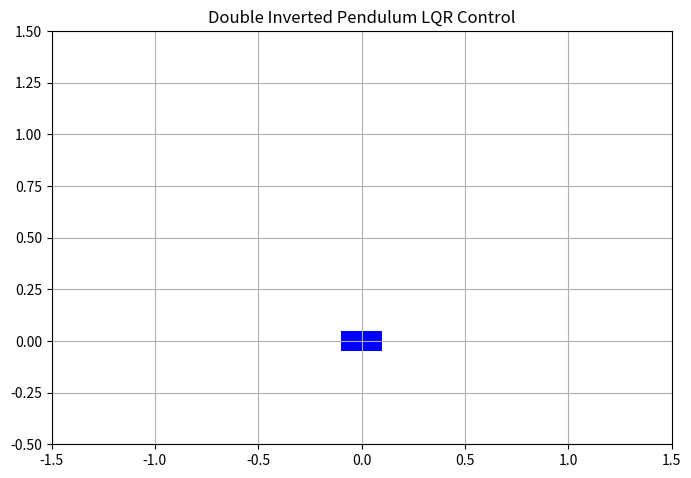

Recreate this plot in Python.
import numpy as np
import scipy.linalg as la
from scipy.integrate import solve_ivp
import matplotlib.pyplot as plt
import matplotlib.animation as animation

# ==========================================
# 1. 시스템 파라미터 (임의의 초기값 설정)
# 실제 하드웨어 제작 후 측정한 파라미터로 수정해야 합니다!
# ==========================================
M = 1.0     # 카트 질량 (kg)
m1 = 0.5    # 첫 번째 진자 질량 (kg)
m2 = 0.5    # 두 번째 진자 질량 (kg)
L1 = 0.3    # 첫 번째 진자 길이 (m)
L2 = 0.3    # 두 번째 진자 길이 (m)
g = 9.81    # 중력가속도 (m/s^2)

# ==========================================
# 2. 선형화된 상태 공간 모델 행렬 (A, B)
# 업로드하신 자료의 M0 * q_ddot + K_mat * q = tau 형태에서 유도된 선형화 행렬 예시
# ==========================================
# (참고: 아래 A, B 행렬은 일반적인 이중역진자의 선형화된 근사 모델입니다. 
# 수기 노트에서 유도하신 정확한 A, B 행렬을 여기에 대입하시면 됩니다.)

# 질량/관성 행렬 M0 및 강성 행렬 K_mat 근사
M0 = np.array([
    [M + m1 + m2, (0.5*m1 + m2)*L1, 0.5*m2*L2],
    [(0.5*m1 + m2)*L1, (1/3*m1 + m2)*L1**2, 0.5*m2*L1*L2],
    [0.5*m2*L2, 0.5*m2*L1*L2, 1/3*m2*L2**2]
])

K_mat = np.array([
    [0, 0, 0],
    [0, -(0.5*m1 + m2)*g*L1, 0],
    [0, 0, -0.5*m2*g*L2]
])

Minv = la.inv(M0)
A21 = -Minv @ K_mat

# 상태 공간 모델 X = [x, theta1, theta2, x_dot, theta1_dot, theta2_dot]^T
A = np.zeros((6, 6))
A[0:3, 3:6] = np.eye(3)
A[3:6, 0:3] = A21

B = np.zeros((6, 1))
B[3:6, 0] = Minv[:, 0] # 카트에 가해지는 힘 tau

# ==========================================
# 3. LQR 제어기 설계
# ==========================================
# Q 행렬: 상태 변수의 오차에 대한 가중치 (수기 노트 내용 반영)
Q = np.diag([100, 500, 500, 10, 50, 50]) 
# R 행렬: 제어 입력(모터 토크/힘)에 대한 가중치
R = np.array([[1.0]])

# 연속시간 대수적 리카티 방정식(ARE) 풀이
P = la.solve_continuous_are(A, B, Q, R)
# 최적 피드백 게인 K 계산
K = la.inv(R) @ B.T @ P

print("계산된 LQR 게인 K:", K)

# ==========================================
# 4. 시뮬레이션 설정 및 적분 (폐루프 시스템)
# ==========================================
def closed_loop_dynamics(t, X):
    u = -K @ X  # LQR 제어 입력
    u = u[0]
    dX = A @ X + B.flatten() * u
    return dX

# 초기 상태: 진자들이 살짝 기울어진 상태에서 시작
# X0 = [카트위치, 진자1각도, 진자2각도, 카트속도, 진자1각속도, 진자2각속도]
X0 = np.array([0.0, 0.1, -0.1, 0.0, 0.0, 0.0]) # 라디안 단위
t_span = (0, 5.0)
t_eval = np.linspace(t_span[0], t_span[1], 500)

sol = solve_ivp(closed_loop_dynamics, t_span, X0, t_eval=t_eval)

# ==========================================
# 5. Matplotlib 애니메이션 시각화
# ==========================================
fig, ax = plt.subplots(figsize=(8, 6))
ax.set_xlim(-1.5, 1.5)
ax.set_ylim(-0.5, 1.5)
ax.set_aspect('equal')
ax.grid(True)
ax.set_title("Double Inverted Pendulum LQR Control")

cart_width = 0.2
cart_height = 0.1

# 그래픽 요소 초기화
cart_rect = plt.Rectangle((-cart_width/2, -cart_height/2), cart_width, cart_height, fc='blue')
ax.add_patch(cart_rect)
line1, = ax.plot([], [], 'o-', lw=3, markersize=8, color='red')
line2, = ax.plot([], [], 'o-', lw=3, markersize=8, color='green')

def init():
    cart_rect.set_xy((-cart_width/2, -cart_height/2))
    line1.set_data([], [])
    line2.set_data([], [])
    return cart_rect, line1, line2

def update(frame):
    # 상태 변수 추출
    x = sol.y[0, frame]
    theta1 = sol.y[1, frame]
    theta2 = sol.y[2, frame]
    
    # 카트 위치 업데이트
    cart_rect.set_xy((x - cart_width/2, -cart_height/2))
    
    # 조인트 좌표 계산 (수직 상단을 0도로 기준)
    x1 = x + L1 * np.sin(theta1)
    y1 = L1 * np.cos(theta1)
    
    x2 = x1 + L2 * np.sin(theta2)
    y2 = y1 + L2 * np.cos(theta2)
    
    line1.set_data([x, x1], [0, y1])
    line2.set_data([x1, x2], [y1, y2])
    
    return cart_rect, line1, line2

ani = animation.FuncAnimation(fig, update, frames=len(t_eval), init_func=init, blit=True, interval=10)
plt.show()
